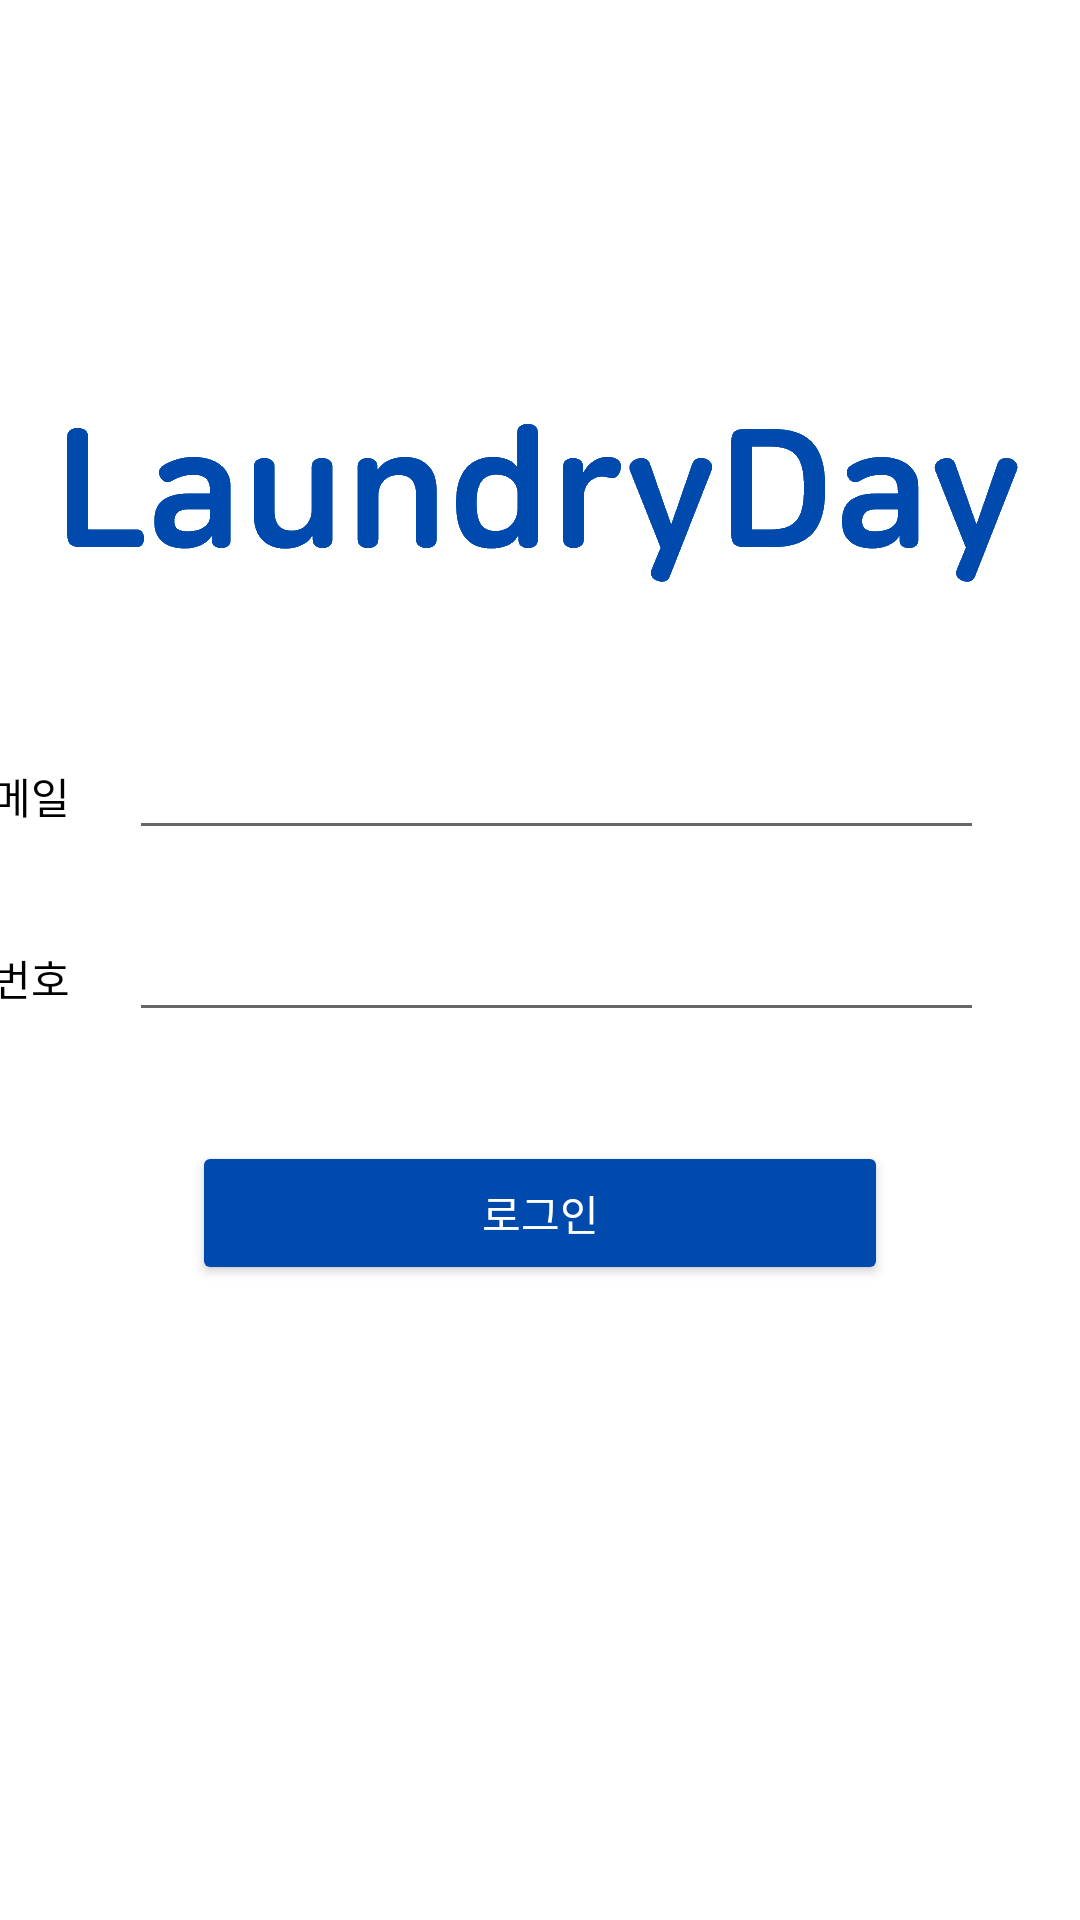

This screen was rendered from an Android layout file. Write that file and the resources it references.
<!-- AndroidManifest.xml: application theme Theme.LaundryDay -->
<!-- res/layout/activity_login_email.xml -->
<?xml version="1.0" encoding="utf-8"?>
<androidx.constraintlayout.widget.ConstraintLayout xmlns:android="http://schemas.android.com/apk/res/android"
    xmlns:app="http://schemas.android.com/apk/res-auto"
    xmlns:tools="http://schemas.android.com/tools"
    android:layout_width="match_parent"
    android:layout_height="match_parent"
    android:backgroundTint="@android:color/white"
    tools:context=".LoginActivity">

    <ImageView
        android:id="@+id/logoLogin"
        android:layout_width="320dp"
        android:layout_height="wrap_content"
        android:layout_marginTop="140dp"
        android:adjustViewBounds="true"
        app:layout_constraintEnd_toEndOf="parent"
        app:layout_constraintStart_toStartOf="parent"
        app:layout_constraintTop_toTopOf="parent"
        app:srcCompat="@drawable/laundryday_logo" />

    <TextView
        android:id="@+id/labelLoginEmail"
        android:layout_width="wrap_content"
        android:layout_height="wrap_content"
        android:layout_marginTop="60dp"
        android:layout_marginEnd="20dp"
        android:text="이메일"
        app:layout_constraintEnd_toStartOf="@+id/editTextEmail"
        app:layout_constraintTop_toBottomOf="@+id/logoLogin" />

    <EditText
        android:id="@+id/editTextEmail"
        android:layout_width="285dp"
        android:layout_height="wrap_content"
        android:layout_marginEnd="32dp"
        android:ems="10"
        android:inputType="textEmailAddress"
        app:layout_constraintBaseline_toBaselineOf="@+id/labelLoginEmail"
        app:layout_constraintEnd_toEndOf="parent" />

    <TextView
        android:id="@+id/labelLoginPassword"
        android:layout_width="wrap_content"
        android:layout_height="wrap_content"
        android:layout_marginTop="40dp"
        android:text="비밀번호"
        app:layout_constraintEnd_toEndOf="@+id/labelLoginEmail"
        app:layout_constraintTop_toBottomOf="@+id/labelLoginEmail" />

    <EditText
        android:id="@+id/editTextPassword"
        android:layout_width="285dp"
        android:layout_height="wrap_content"
        android:ems="10"
        android:inputType="textPassword"
        app:layout_constraintBaseline_toBaselineOf="@+id/labelLoginPassword"
        app:layout_constraintEnd_toEndOf="@+id/editTextEmail" />

    <Button
        android:id="@+id/buttonLogin"
        style="@style/CustomButtonStyle"
        android:layout_width="0dp"
        android:layout_height="wrap_content"
        android:layout_marginStart="64dp"
        android:layout_marginTop="44dp"
        android:layout_marginEnd="64dp"
        android:text="로그인"
        app:layout_constraintEnd_toEndOf="parent"
        app:layout_constraintStart_toStartOf="parent"
        app:layout_constraintTop_toBottomOf="@+id/labelLoginPassword" />

    <include
        android:id="@+id/loadingLayout"
        android:visibility="gone"
        layout="@layout/loading_layout" />
</androidx.constraintlayout.widget.ConstraintLayout>
<!-- res/layout/loading_layout.xml (included above) -->
<?xml version="1.0" encoding="utf-8"?>
<LinearLayout xmlns:android="http://schemas.android.com/apk/res/android"
    xmlns:app="http://schemas.android.com/apk/res-auto"
    android:layout_width="match_parent"
    android:layout_height="match_parent"
    android:background="@color/loadingBackground"
    android:elevation="50dp"
    android:gravity="center"
    android:orientation="horizontal"
    app:layout_constraintBottom_toBottomOf="parent"
    app:layout_constraintEnd_toEndOf="parent"
    app:layout_constraintStart_toStartOf="parent"
    app:layout_constraintTop_toTopOf="parent">

    <ProgressBar
        android:id="@+id/progressBar"
        style="?android:attr/progressBarStyle"
        android:layout_width="wrap_content"
        android:layout_height="wrap_content" />
</LinearLayout>
<!-- resources referenced by this layout -->
<resources>
  <color name="loadingBackground">#55000000</color>
  <!-- drawable laundryday_logo: png bitmap (drawable, 20516 bytes) -->
  <style name="CustomButtonStyle" parent="android:Widget.Material.Light.Button">
          <item name="android:textColor">@android:color/white</item>
          <item name="backgroundTint">@color/switchActivate</item>
      </style>
  <style name="Theme.LaundryDay" parent="Theme.MaterialComponents.DayNight.DarkActionBar">
          
          <item name="colorPrimary">@color/switchActivate</item>
          <item name="colorPrimaryVariant">@android:color/white</item>
          <item name="colorOnPrimary">@android:color/white</item>
          
          <item name="colorSecondary">@color/switchActivate</item>
          <item name="colorSecondaryVariant">@color/switchBackground</item>
          <item name="colorOnSecondary">@android:color/black</item>
          
          <item name="android:statusBarColor" tools:targetApi="l">?attr/colorPrimaryVariant</item>
          <item name="android:windowLightStatusBar">true</item>
          <item name="actionBarTheme">@style/ActionBarStyle</item>
          
          <item name="android:textColor">@android:color/black</item>
          <item name="android:buttonStyle">@style/CustomButtonStyle</item>
          <item name="ratingBarStyle">@style/RatingBarStyle</item>
      </style>
  <color name="switchActivate">#004AAD</color>
  <color name="switchBackground">#7CCAFF</color>
  <style name="ActionBarStyle" parent="Widget.AppCompat.ActionBar">
          <item name="colorPrimary">@android:color/white</item>
          <item name="actionMenuTextColor">@color/switchActivate</item>
      </style>
  <style name="RatingBarStyle" parent="@android:style/Widget.Material.Light.RatingBar">
          <item name="android:progressTint">@color/ratingBarColor</item>
          <item name="android:secondaryProgressTint">@color/ratingBarColor</item>
      </style>
  <color name="ratingBarColor">#fdf74e</color>
</resources>
